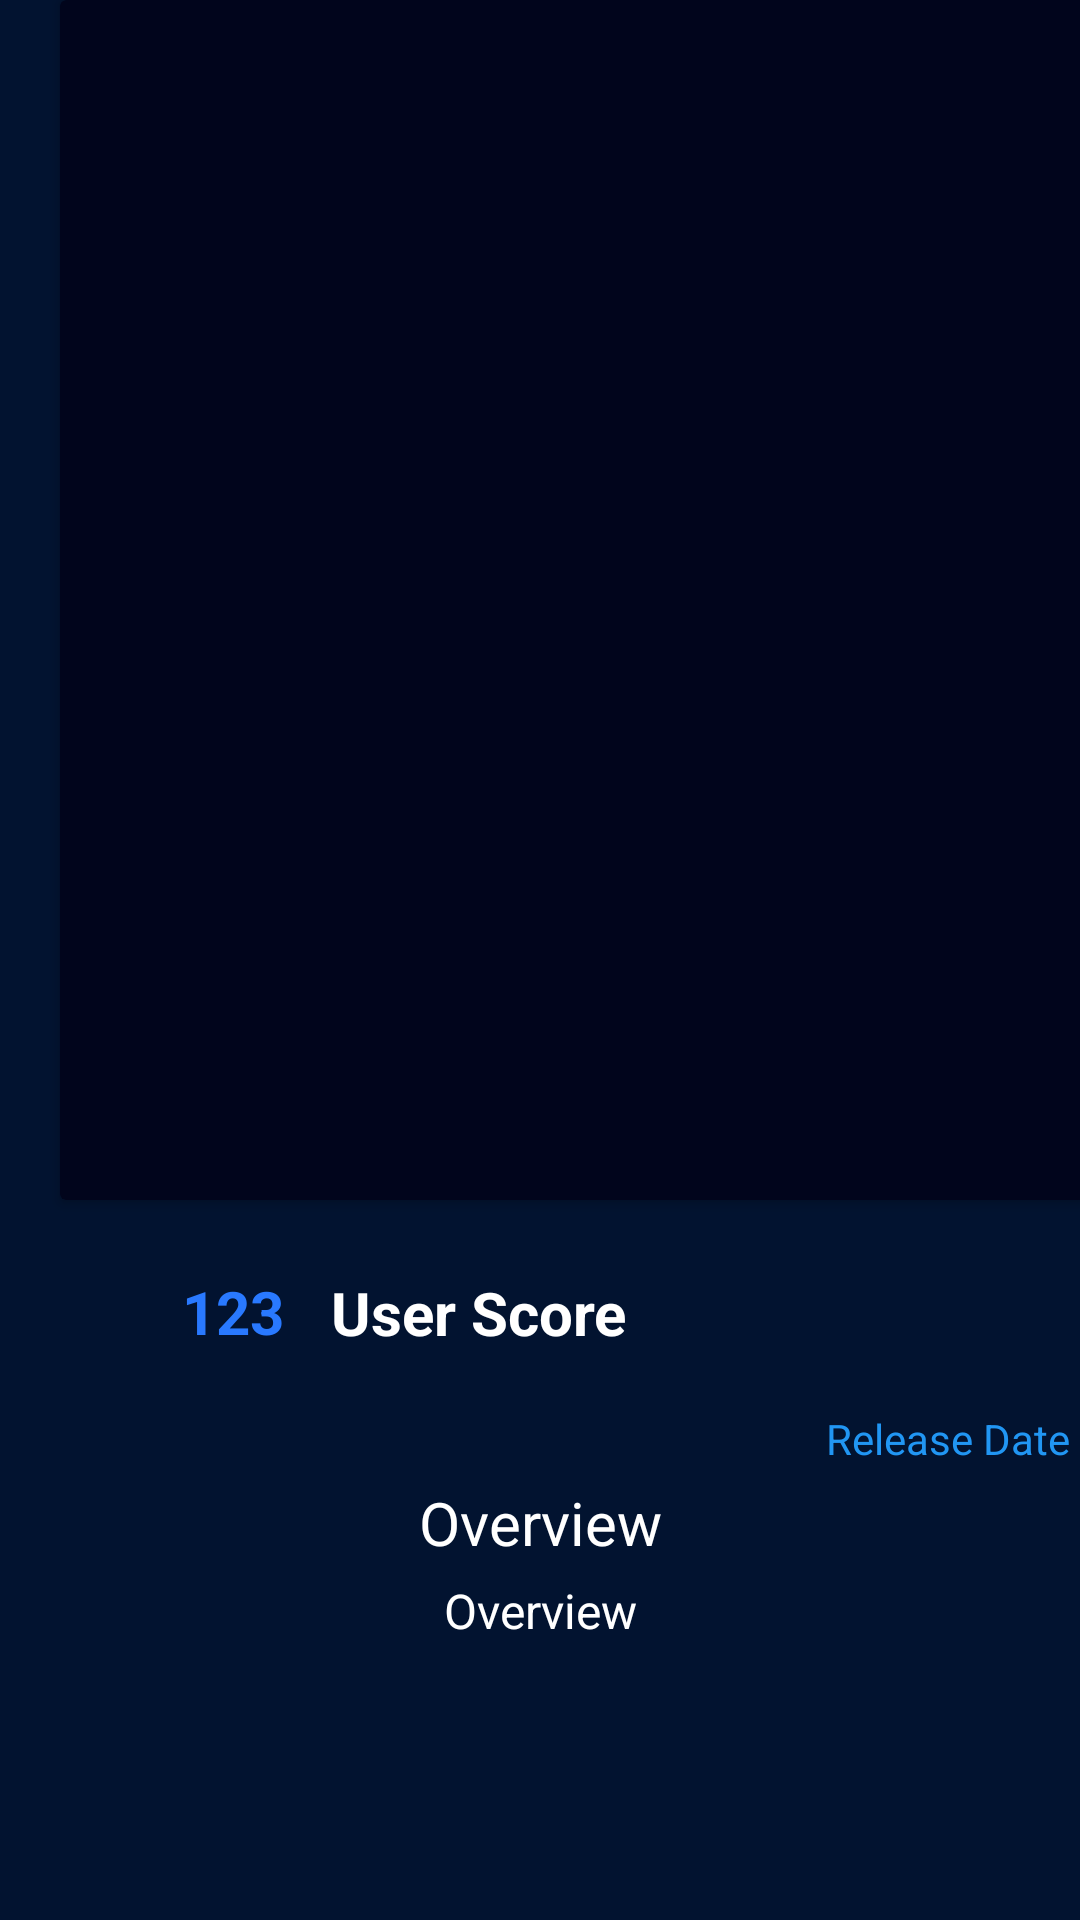

Reconstruct the res/layout file that produces this screen, plus the resources it refers to.
<!-- AndroidManifest.xml: application theme Theme.MoviesFree -->
<!-- res/layout/activity_top_rated_details.xml -->
<?xml version="1.0" encoding="utf-8"?>
<ScrollView xmlns:android="http://schemas.android.com/apk/res/android"
    xmlns:app="http://schemas.android.com/apk/res-auto"
    xmlns:tools="http://schemas.android.com/tools"
    android:layout_width="match_parent"
    android:layout_height="wrap_content"
    android:orientation="vertical"
    android:background="#021330"
    android:layout_margin="10dp"
    tools:context=".TopRatedDetailsActivity">

    <LinearLayout
        android:orientation="vertical"
        android:layout_width="match_parent"
        android:layout_height="wrap_content">

        <androidx.cardview.widget.CardView

            android:backgroundTint="#01051C"
            android:layout_marginStart="20dp"
            android:layout_marginRight="20dp"
            android:layout_width="350dp"
            android:layout_height="400dp">

        <ImageView
            android:layout_margin="10dp"
            android:src="@drawable/star"
            android:layout_marginTop="50dp"
            android:layout_marginBottom="20dp"
            android:id="@+id/poseter_path_topRates_m"
            android:layout_width="340dp"
            android:layout_height="380dp"/>
        </androidx.cardview.widget.CardView>
<LinearLayout
    android:layout_marginStart="50dp"
    android:orientation="horizontal"
    android:layout_width="wrap_content"
    android:layout_height="wrap_content">



        <TextView
            android:background="@drawable/backgroudcirle"
            android:layout_marginTop="5dp"
            android:textColor="#2979FF"
            android:textSize="20sp"
            android:textStyle="bold"
            android:gravity="center"
            android:layout_gravity="center"
            android:text="123 "
            android:id="@+id/user_score_popularity"
            android:layout_width="60dp"
            android:layout_height="60dp"/>
    <TextView
        android:layout_marginTop="5dp"
        android:textColor="#ffff"
        android:textSize="20sp"
        android:textStyle="bold"
        android:gravity="center"
        android:layout_gravity="center"
        android:text="User Score  "
        android:layout_width="wrap_content"
        android:layout_height="wrap_content"/>

</LinearLayout>
        <TextView
            android:layout_marginTop="5dp"
            android:textColor="#2196F3"
            android:gravity="end"
            android:layout_gravity="end"
            android:text="Release Date "
            android:id="@+id/realeaseDate_t_r_m"
            android:layout_width="match_parent"
            android:layout_height="wrap_content"/>

        <TextView

            android:layout_marginTop="5dp"
            android:textColor="@color/white"
            android:justificationMode="none"
            android:textSize="20sp"
            android:gravity="center"
            android:layout_gravity="center"
            android:text="Overview"
            android:layout_width="match_parent"
            android:layout_height="wrap_content"/>

        <TextView

            android:layout_marginTop="5dp"
            android:textColor="@color/white"
            android:justificationMode="none"
            android:textSize="16sp"
            android:gravity="center"
            android:layout_gravity="center"
            android:text="Overview"
            android:id="@+id/overview"
            android:layout_width="match_parent"
            android:layout_height="wrap_content"/>
    </LinearLayout>

</ScrollView>
<!-- resources referenced by this layout -->
<resources>
  <color name="white">#FFFFFFFF</color>
  <style name="Theme.MoviesFree" parent="Theme.MaterialComponents.DayNight.DarkActionBar">
          
          
          <item name="colorPrimary">@color/purple_700</item>
          <item name="colorPrimaryVariant">@color/purple_700</item>
          <item name="colorOnPrimary">@color/white</item>
          
          <item name="colorSecondary">@color/teal_200</item>
          <item name="colorSecondaryVariant">@color/teal_700</item>
          <item name="colorOnSecondary">@color/black</item>
          
          <item name="android:statusBarColor" tools:targetApi="l">?attr/colorPrimaryVariant</item>
          
      </style>
  <color name="purple_700">#021330</color>
  <color name="teal_200">#FF03DAC5</color>
  <color name="teal_700">#FF018786</color>
  <color name="black">#FF000000</color>
</resources>
